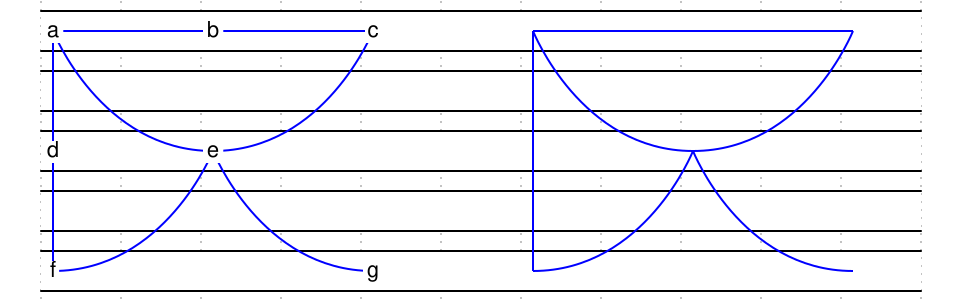

The timing diagram above was drawn with WaveDrom. Write its source.

{
    signal: [
        { wave: "=..........", node: "a.b.c.A.B.C" },
        { wave: "=.........." },
        { wave: "=..........", node: "d.e...D.E.." },
        { wave: "=.........." },
        { wave: "=..........", node: "f...g.F...G" },
    ],
    edge: [
		"a~-e", "A~-E",
		"e~-g", "E~-G",

		"c~-e", "C~-E",
		"e~-f", "E~-F",

		"a~-b", "A~-B",
		"c~-b", "C~-B",

		"a~-d", "A~-D",
		"f~-d", "F~-D",
    ]
}